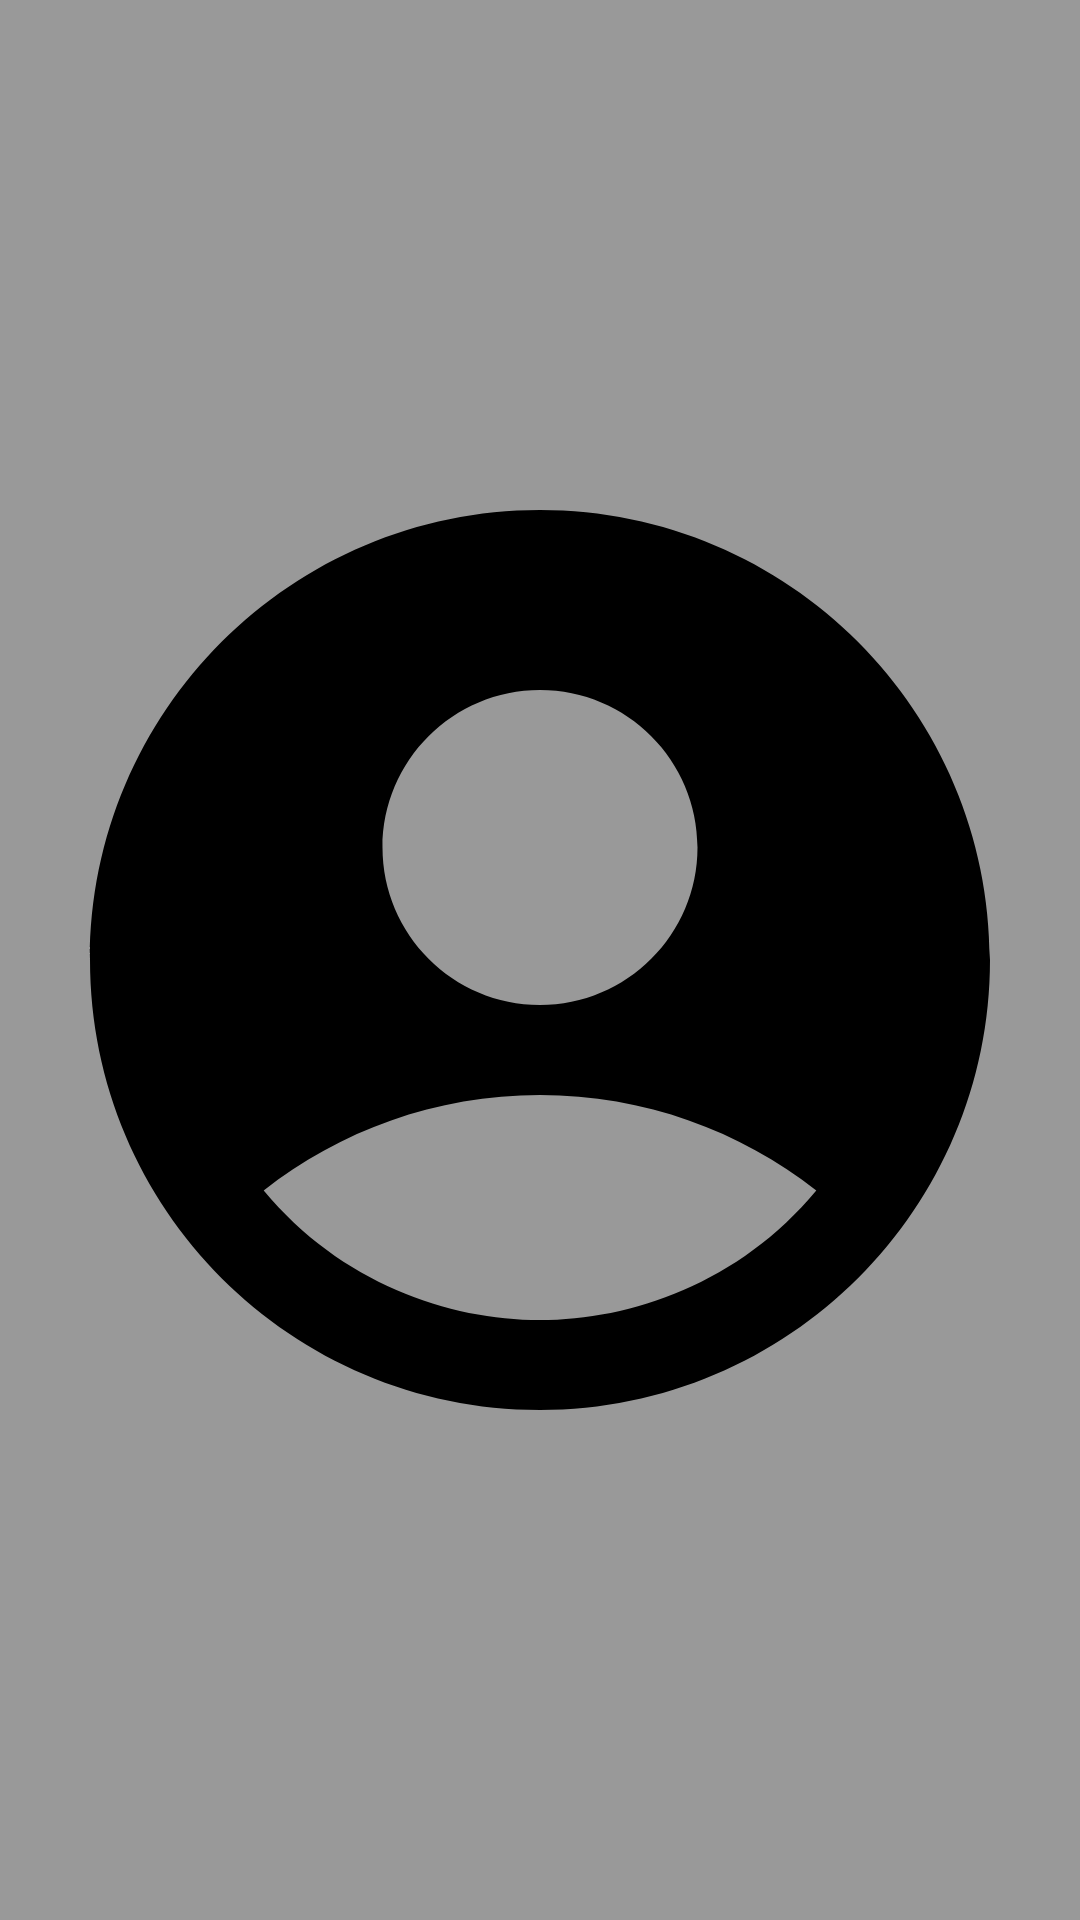

Produce the Android XML layout that renders to this screen, including the resource entries it uses.
<!-- AndroidManifest.xml: application theme Theme.TikTokCloneProject -->
<!-- res/layout/activity_full_screen_avatar.xml -->
<?xml version="1.0" encoding="utf-8"?>
<LinearLayout xmlns:android="http://schemas.android.com/apk/res/android"
    xmlns:app="http://schemas.android.com/apk/res-auto"
    xmlns:tools="http://schemas.android.com/tools"
    android:layout_width="match_parent"
    android:layout_height="match_parent"
    android:layout_gravity="center"
    android:gravity="center"
    android:background="@color/black_overlay"
    tools:context=".activity.FullScreenAvatarActivity">
    <ImageView
        android:id="@+id/imvFullscreen"
        android:layout_width="match_parent"
        android:layout_height="match_parent"
        android:src="@drawable/ic_baseline_account_circle_24"/>
</LinearLayout>
<!-- resources referenced by this layout -->
<resources>
  <color name="black_overlay">#66000000</color>
  <!-- drawable ic_baseline_account_circle_24 (drawable) -->
  <vector android:height="24dp" android:tint="#000000"
      android:viewportHeight="24" android:viewportWidth="24"
      android:width="24dp" xmlns:android="http://schemas.android.com/apk/res/android">
      <path android:fillColor="?attr/colorOnPrimary" android:pathData="M12,2C6.48,2 2,6.48 2,12s4.48,10 10,10s10,-4.48 10,-10S17.52,2 12,2zM12,6c1.93,0 3.5,1.57 3.5,3.5S13.93,13 12,13s-3.5,-1.57 -3.5,-3.5S10.07,6 12,6zM12,20c-2.03,0 -4.43,-0.82 -6.14,-2.88C7.55,15.8 9.68,15 12,15s4.45,0.8 6.14,2.12C16.43,19.18 14.03,20 12,20z"/>
  </vector>
  <style name="Theme.TikTokCloneProject" parent="Theme.MaterialComponents.DayNight.DarkActionBar">
          
          <item name="colorPrimary">@color/tiktok_white</item>
          <item name="colorPrimaryVariant">@color/tiktok_grey</item>
          <item name="colorPrimaryDark">@color/black</item>
          <item name="colorOnPrimary">@color/tiktok_black</item>
          
          <item name="colorSecondary">@color/tiktok_red</item>
          <item name="colorSecondaryVariant">@color/tiktok_red</item>
          <item name="colorOnSecondary">@color/white</item>
          
          <item name="android:statusBarColor">@color/tiktok_black</item>
          <item name="android:navigationBarColor">@color/tiktok_black</item>
          
      </style>
  <color name="tiktok_white">#FFFFFF</color>
  <color name="tiktok_grey">#828282</color>
  <color name="black">#FF000000</color>
  <color name="tiktok_black">#000000</color>
  <color name="tiktok_red">#ED2156</color>
  <color name="white">#FFFFFFFF</color>
</resources>
